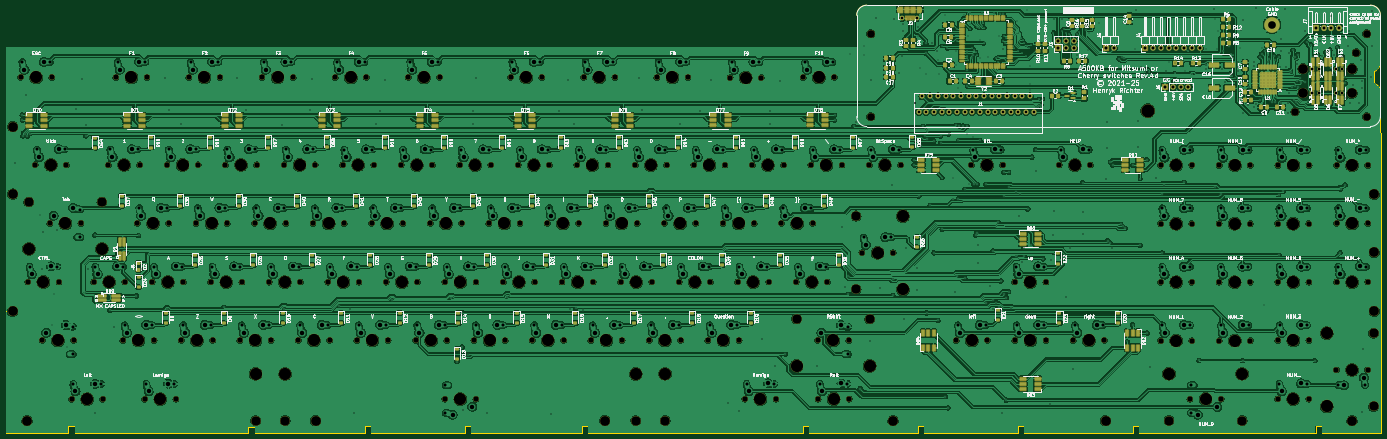
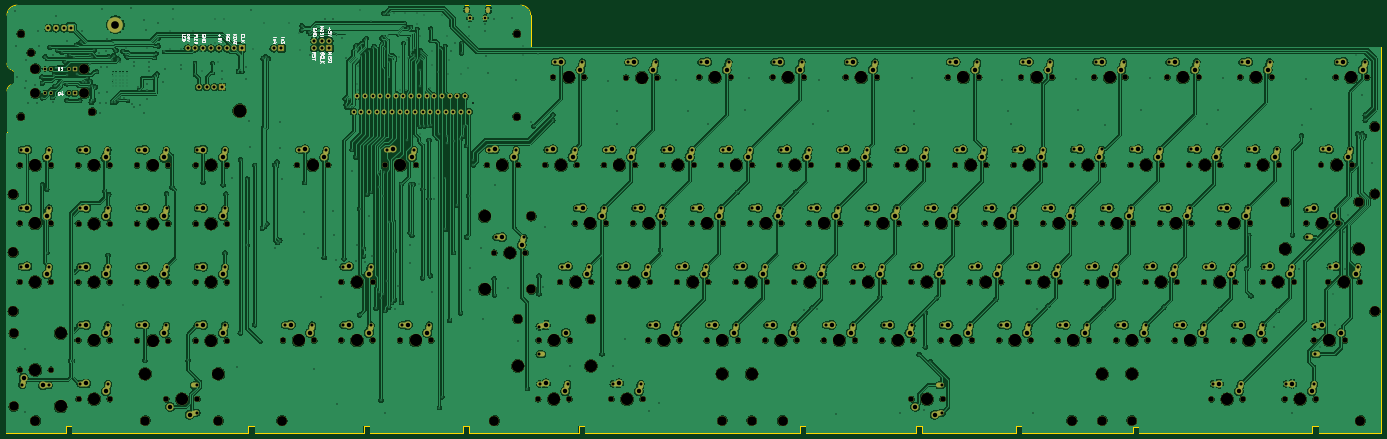
Circuit board: 10 layer files. Board 447.8 x 139.2 mm.
- bottom_copper: A500KB-B_Cu.gbl (1466663 bytes)
- bottom_mask: A500KB-B_Mask.gbs (28647 bytes)
- paste: A500KB-B_Paste.gbp (447 bytes)
- bottom_silk: A500KB-B_Silkscreen.gbo (24704 bytes)
- outline: A500KB-Edge_Cuts.gm1 (3537 bytes)
- top_copper: A500KB-F_Cu.gtl (1819131 bytes)
- top_mask: A500KB-F_Mask.gts (32635 bytes)
- paste: A500KB-F_Paste.gtp (17440 bytes)
- top_silk: A500KB-F_Silkscreen.gto (447375 bytes)
- drill: A500KB.drl (23288 bytes)

=== bottom_copper: A500KB-B_Cu.gbl (1466663 bytes, source omitted) ===
=== bottom_mask: A500KB-B_Mask.gbs (28647 bytes, source omitted) ===
=== paste: A500KB-B_Paste.gbp ===
%TF.GenerationSoftware,KiCad,Pcbnew,8.0.5*%
%TF.CreationDate,2025-01-12T19:48:16+01:00*%
%TF.ProjectId,A500KB,41353030-4b42-42e6-9b69-6361645f7063,4d*%
%TF.SameCoordinates,Original*%
%TF.FileFunction,Paste,Bot*%
%TF.FilePolarity,Positive*%
%FSLAX46Y46*%
G04 Gerber Fmt 4.6, Leading zero omitted, Abs format (unit mm)*
G04 Created by KiCad (PCBNEW 8.0.5) date 2025-01-12 19:48:16*
%MOMM*%
%LPD*%
G01*
G04 APERTURE LIST*
G04 APERTURE END LIST*
M02*

=== bottom_silk: A500KB-B_Silkscreen.gbo (24704 bytes, source omitted) ===
=== outline: A500KB-Edge_Cuts.gm1 ===
%TF.GenerationSoftware,KiCad,Pcbnew,8.0.5*%
%TF.CreationDate,2025-01-12T19:48:16+01:00*%
%TF.ProjectId,A500KB,41353030-4b42-42e6-9b69-6361645f7063,4d*%
%TF.SameCoordinates,Original*%
%TF.FileFunction,Profile,NP*%
%FSLAX46Y46*%
G04 Gerber Fmt 4.6, Leading zero omitted, Abs format (unit mm)*
G04 Created by KiCad (PCBNEW 8.0.5) date 2025-01-12 19:48:16*
%MOMM*%
%LPD*%
G01*
G04 APERTURE LIST*
%TA.AperFunction,Profile*%
%ADD10C,0.050000*%
%TD*%
G04 APERTURE END LIST*
D10*
X302700000Y-236220000D02*
X25700000Y-236220000D01*
X25700000Y-236220000D02*
X25700000Y-360680000D01*
X473200000Y-250600000D02*
X473220000Y-264160000D01*
X471729246Y-243700000D02*
X471000000Y-244050000D01*
X454100000Y-361950000D02*
X473500000Y-361950000D01*
X392600000Y-361950000D02*
X357100000Y-361950000D01*
X355100000Y-361950000D02*
X324600000Y-361950000D01*
X322600000Y-361950000D02*
X287100000Y-361950000D01*
X285100000Y-361950000D02*
X215100000Y-361950000D01*
X213100000Y-361950000D02*
X177100000Y-361950000D01*
X175100000Y-361950000D02*
X144600000Y-361950000D01*
X142600000Y-361950000D02*
X106600000Y-361950000D01*
X104600000Y-361950000D02*
X48100000Y-361950000D01*
X45900000Y-361950000D02*
X25700000Y-361950000D01*
X144600000Y-361950000D02*
X144600000Y-359650000D01*
X175100000Y-359650000D02*
X175100000Y-361950000D01*
X45900000Y-359650000D02*
X45900000Y-361950000D01*
X285100000Y-359650000D02*
X285100000Y-361950000D01*
X287100000Y-359650000D02*
X285100000Y-359650000D01*
X473500000Y-264160000D02*
X473220000Y-264160000D01*
X215100000Y-361950000D02*
X215100000Y-359650000D01*
X469950000Y-222700000D02*
X305950000Y-222700000D01*
X394600000Y-361950000D02*
X394600000Y-359650000D01*
X302700000Y-225950000D02*
G75*
G02*
X305950000Y-222700000I3250000J0D01*
G01*
X473200000Y-241600000D02*
G75*
G02*
X471729244Y-243699995I-2234600J0D01*
G01*
X324600000Y-359650000D02*
X322600000Y-359650000D01*
X215100000Y-359650000D02*
X213100000Y-359650000D01*
X324600000Y-361950000D02*
X324600000Y-359650000D01*
X357100000Y-359650000D02*
X355100000Y-359650000D01*
X473500000Y-361950000D02*
X473500000Y-264160000D01*
X322600000Y-359650000D02*
X322600000Y-361950000D01*
X106600000Y-361950000D02*
X106600000Y-359950000D01*
X355100000Y-359650000D02*
X355100000Y-361950000D01*
X394600000Y-361950000D02*
X452100000Y-361950000D01*
X287100000Y-361950000D02*
X287100000Y-359650000D01*
X471000000Y-244050000D02*
X471000000Y-247900000D01*
X144600000Y-359650000D02*
X142600000Y-359650000D01*
X25700000Y-360680000D02*
X25700000Y-361950000D01*
X472003897Y-248642402D02*
X471000000Y-247900000D01*
X357100000Y-361950000D02*
X357100000Y-359650000D01*
X454100000Y-359650000D02*
X452100000Y-359650000D01*
X469950000Y-222700000D02*
G75*
G02*
X473200000Y-225950000I0J-3250000D01*
G01*
X213100000Y-359650000D02*
X213100000Y-361950000D01*
X48100000Y-359650000D02*
X45900000Y-359650000D01*
X454100000Y-361950000D02*
X454100000Y-359650000D01*
X177100000Y-359650000D02*
X175100000Y-359650000D01*
X48100000Y-361950000D02*
X48100000Y-359650000D01*
X392600000Y-359650000D02*
X392600000Y-361950000D01*
X472003897Y-248642402D02*
G75*
G02*
X473200000Y-250600000I-1003897J-1957598D01*
G01*
X104600000Y-359950000D02*
X104600000Y-361950000D01*
X473200000Y-241600000D02*
X473200000Y-225950000D01*
X142600000Y-359650000D02*
X142600000Y-361950000D01*
X452100000Y-359650000D02*
X452100000Y-361950000D01*
X106600000Y-359950000D02*
X104600000Y-359950000D01*
X302700000Y-225950000D02*
X302700000Y-236220000D01*
X177100000Y-361950000D02*
X177100000Y-359650000D01*
X394600000Y-359650000D02*
X392600000Y-359650000D01*
M02*

=== top_copper: A500KB-F_Cu.gtl (1819131 bytes, source omitted) ===
=== top_mask: A500KB-F_Mask.gts (32635 bytes, source omitted) ===
=== paste: A500KB-F_Paste.gtp (17440 bytes, source omitted) ===
=== top_silk: A500KB-F_Silkscreen.gto (447375 bytes, source omitted) ===
=== drill: A500KB.drl (23288 bytes, source omitted) ===
